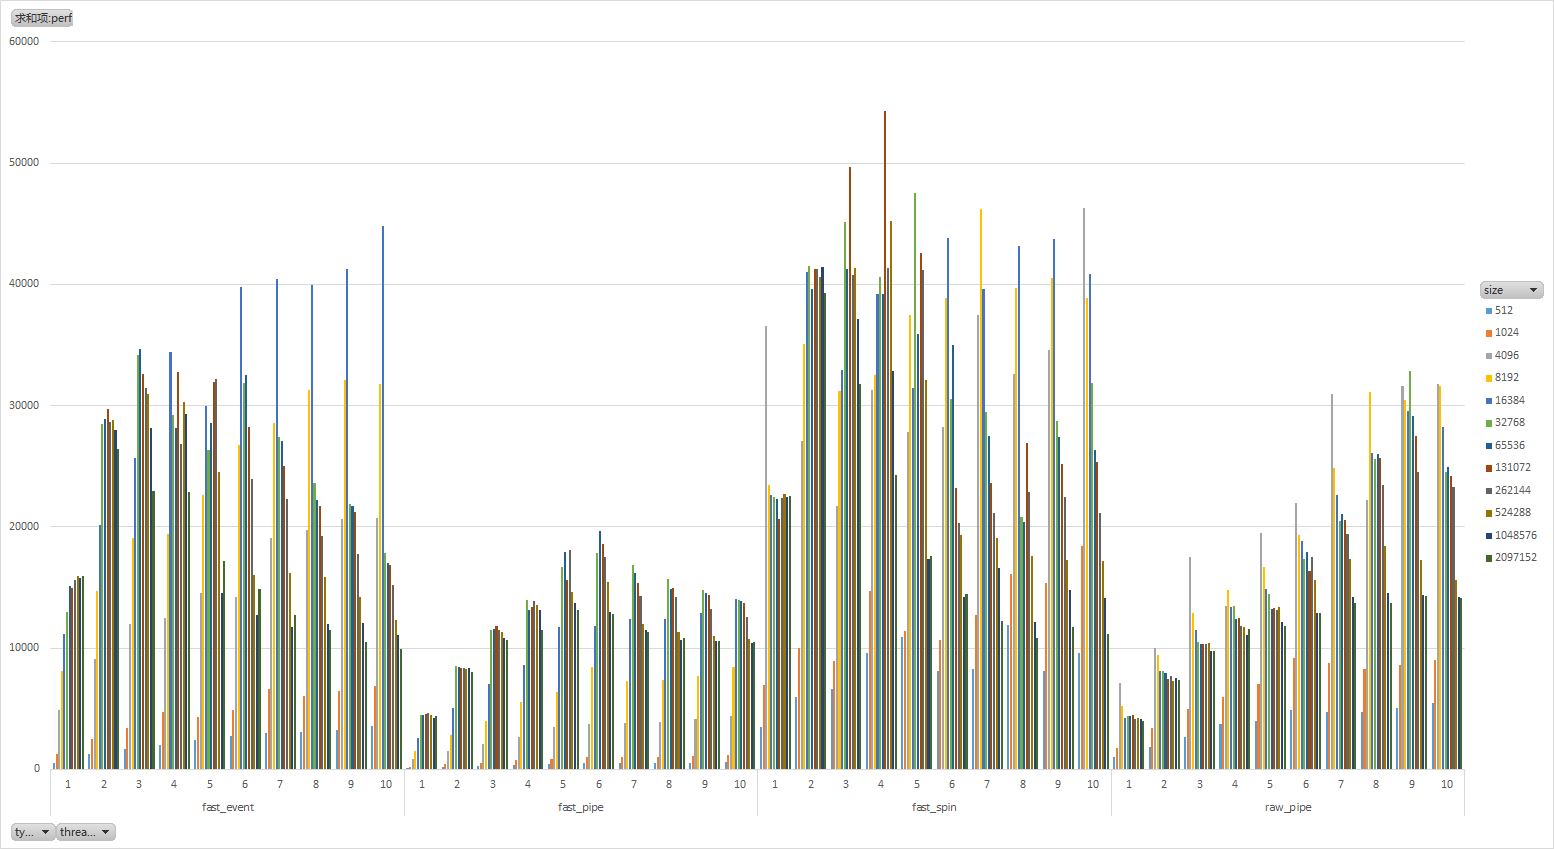

The table this chart was drawn from, first rows:
1, 512, fast_pipe, 105
1, 512, fast_event, 539
1, 512, fast_spin, 3489
1, 512, raw_pipe, 984
1, 1024, fast_pipe, 216
1, 1024, fast_event, 1284
1, 1024, fast_spin, 6971
1, 1024, raw_pipe, 1794
1, 4096, fast_pipe, 839
1, 4096, fast_event, 4883
1, 4096, fast_spin, 36523
1, 4096, raw_pipe, 7100
1, 8192, fast_pipe, 1481
1, 8192, fast_event, 8130
1, 8192, fast_spin, 23465
1, 8192, raw_pipe, 5255
1, 16384, fast_pipe, 2606
1, 16384, fast_event, 11202
1, 16384, fast_spin, 22665
1, 16384, raw_pipe, 4226
1, 32768, fast_pipe, 4513
1, 32768, fast_event, 12980
1, 32768, fast_spin, 22465
1, 32768, raw_pipe, 4425
1, 65536, fast_pipe, 4483
1, 65536, fast_event, 15139
1, 65536, fast_spin, 22258
1, 65536, raw_pipe, 4407
1, 131072, fast_pipe, 4542
1, 131072, fast_event, 14985
1, 131072, fast_spin, 20625
1, 131072, raw_pipe, 4477
1, 262144, fast_pipe, 4688
1, 262144, fast_event, 15615
1, 262144, fast_spin, 22341
1, 262144, raw_pipe, 4147
1, 524288, fast_pipe, 4461
1, 524288, fast_event, 15971
1, 524288, fast_spin, 22725
1, 524288, raw_pipe, 4224
1, 1048576, fast_pipe, 4278
1, 1048576, fast_event, 15770
1, 1048576, fast_spin, 22431
1, 1048576, raw_pipe, 4148
1, 2097152, fast_pipe, 4388
1, 2097152, fast_event, 15946
1, 2097152, fast_spin, 22558
1, 2097152, raw_pipe, 4000
2, 512, fast_pipe, 205
2, 512, fast_event, 1242
2, 512, fast_spin, 5981
2, 512, raw_pipe, 1860
2, 1024, fast_pipe, 414
2, 1024, fast_event, 2496
2, 1024, fast_spin, 9974
2, 1024, raw_pipe, 3385
2, 4096, fast_pipe, 1512
2, 4096, fast_event, 9094
2, 4096, fast_spin, 27097
2, 4096, raw_pipe, 9983
2, 8192, fast_pipe, 2812
... 419 more rows
